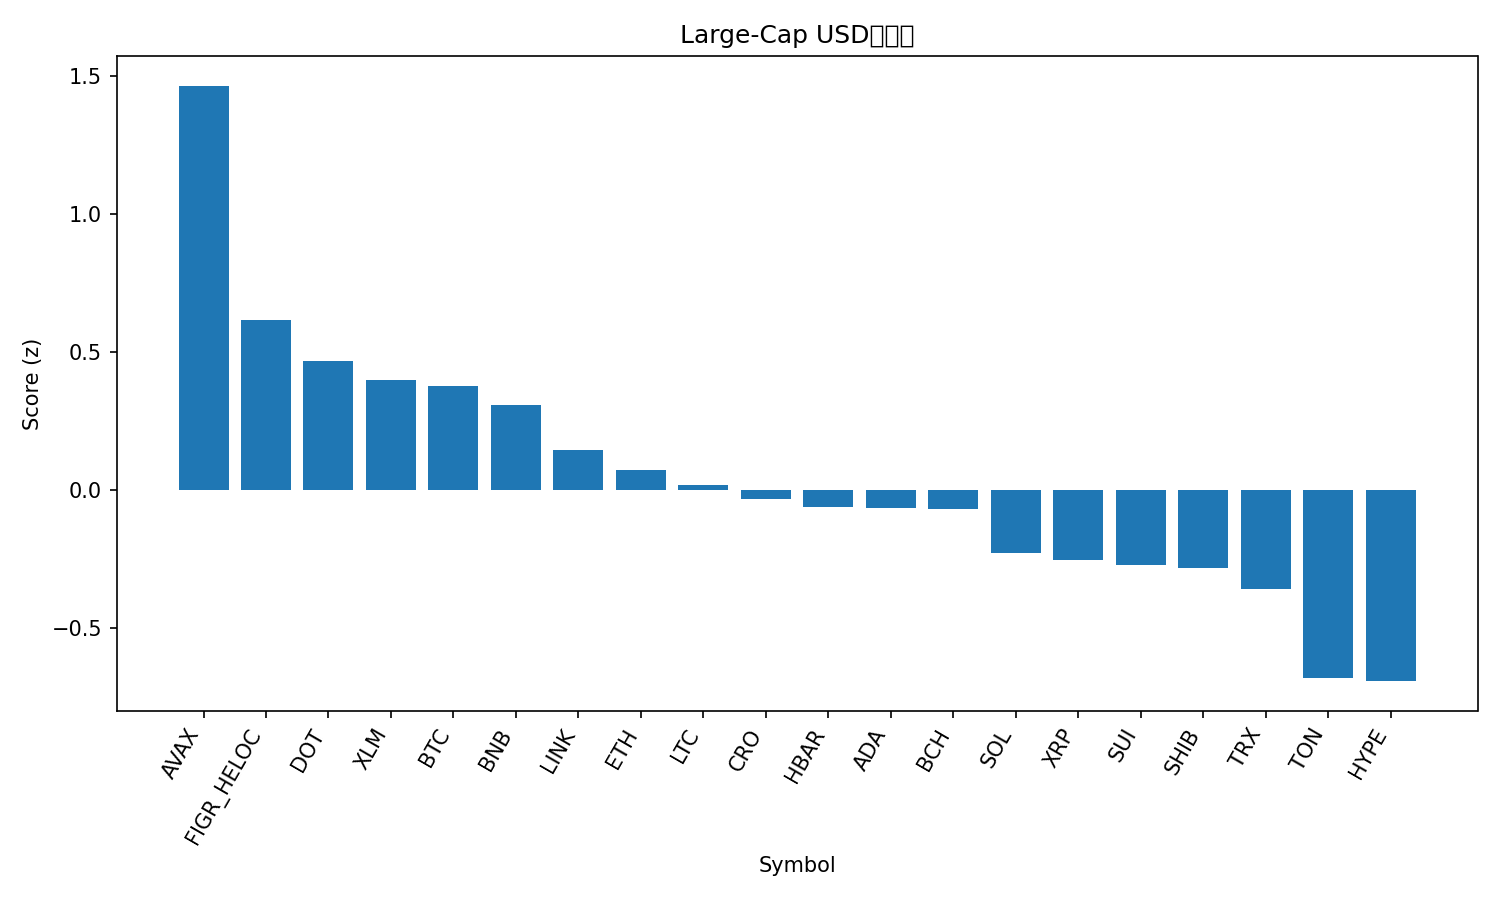

The file beside this chart, header and first rows:
rank, name, symbol, price, pct_1h, pct_24h, pct_7d, pct_1h_vs_btc, pct_24h_vs_btc, pct_7d_vs_btc, market_cap_rank, market_cap, volume_usd, score
1, Avalanche, AVAX, 31.98, 1.083, -3.182, 9.886, 0.6533, -0.7343, 12.21, 17, 13504940452, 1774087655, 1.464
2, Figure Heloc, FIGR_HELOC, 0.997, 0.1585, 0.9782, 0.04928, -0.2715, 3.426, 2.371, 19, 12532064842, 10440474, 0.6145
3, Polkadot, DOT, 3.99, 1.138, -6.587, -3.809, 0.7079, -4.139, -1.488, 36, 6072716058, 447239865, 0.4653
4, Stellar, XLM, 0.3654, 0.7847, -4.366, -3.565, 0.3547, -1.917, -1.243, 21, 11645768132, 336287119, 0.3963
5, Bitcoin, BTC, 112637, 0.43, -2.448, -2.322, 0.0, 0.0, 0.0, 1, 2244093007692, 67377610603, 0.3741
6, BNB, BNB, 987.1, 0.5002, -5.581, 7.35, 0.07017, -3.132, 9.672, 5, 137413573893, 3652544655, 0.3064
7, Chainlink, LINK, 21.47, 1.077, -7.13, -8.032, 0.6474, -4.682, -5.71, 14, 14556102343, 1517600182, 0.1455
8, Ethereum, ETH, 4176, 0.8979, -6.818, -7.037, 0.4679, -4.37, -4.715, 2, 504115794438, 52569368400, 0.07126
9, Litecoin, LTC, 105.9, 1.036, -8.024, -6.507, 0.6061, -5.576, -4.186, 28, 8080862586, 869708130, 0.0183
10, Cronos, CRO, 0.2128, 0.4537, -3.728, -6.964, 0.02373, -1.28, -4.643, 29, 7411550380, 102492947, -0.03293
11, Hedera, HBAR, 0.2191, 0.826, -6.919, -6.527, 0.3961, -4.471, -4.206, 25, 9288756728, 345033225, -0.06296
12, Cardano, ADA, 0.8231, 0.7746, -7.17, -4.188, 0.3447, -4.722, -1.867, 11, 30063143751, 2683882089, -0.06723
13, Bitcoin Cash, BCH, 565.2, 0.5202, -5.104, -4.512, 0.09018, -2.656, -2.191, 22, 11265040771, 417953127, -0.06816
14, Solana, SOL, 219.4, 0.7493, -7.724, -5.753, 0.3193, -5.276, -3.431, 6, 119215239471, 12060799056, -0.2304
15, XRP, XRP, 2.84, 0.3238, -4.717, -5.147, -0.1062, -2.269, -2.826, 4, 169737198182, 9420044941, -0.2541
16, Sui, SUI, 3.35, 0.6646, -7.647, -4.165, 0.2346, -5.199, -1.843, 20, 11949053749, 1755938451, -0.2713
17, Shiba Inu, SHIB, 1.205e-05, 0.546, -6.015, -7.186, 0.116, -3.567, -4.865, 31, 7101293177, 371422918, -0.2826
18, TRON, TRX, 0.34, -0.3374, -1.257, -1.034, -0.7673, 1.192, 1.287, 10, 32188931292, 1181674139, -0.3579
19, Toncoin, TON, 2.79, 0.7585, -9.257, -11.09, 0.3286, -6.809, -8.763, 30, 7110713798, 323646398, -0.6812
20, Hyperliquid, HYPE, 47.57, 0.6599, -8.602, -10.99, 0.2299, -6.154, -8.67, 18, 12891376811, 943195472, -0.6933
21, Dogecoin, DOGE, 0.2382, 0.5101, -9.215, -9.824, 0.0801, -6.767, -7.503, 8, 35982021098, 5017163333, -0.9135
